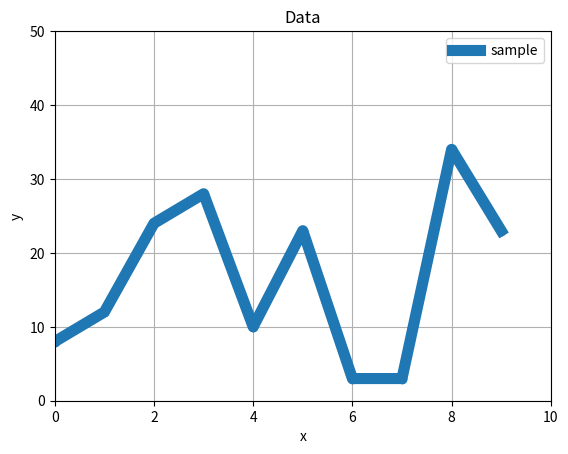
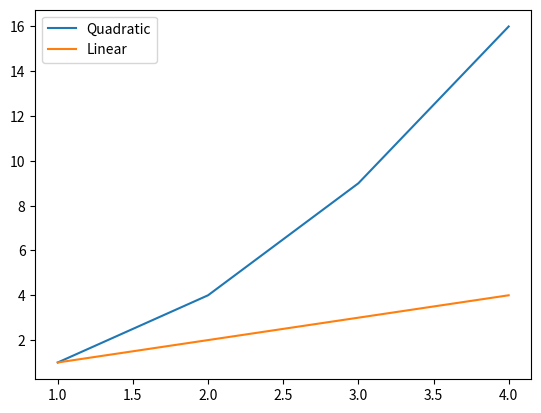
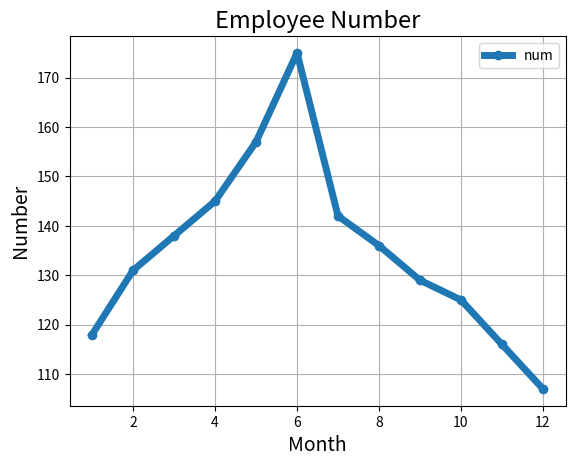
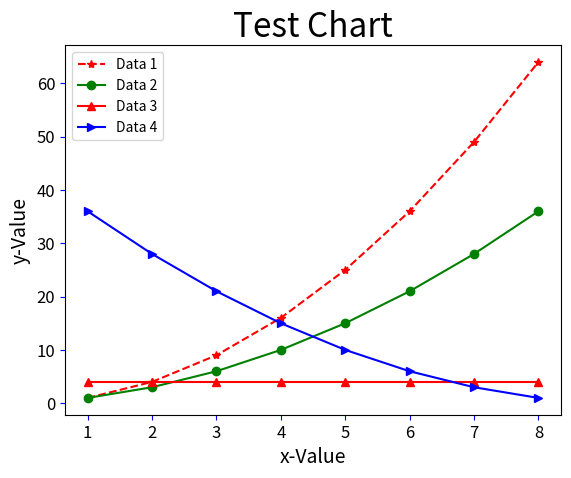
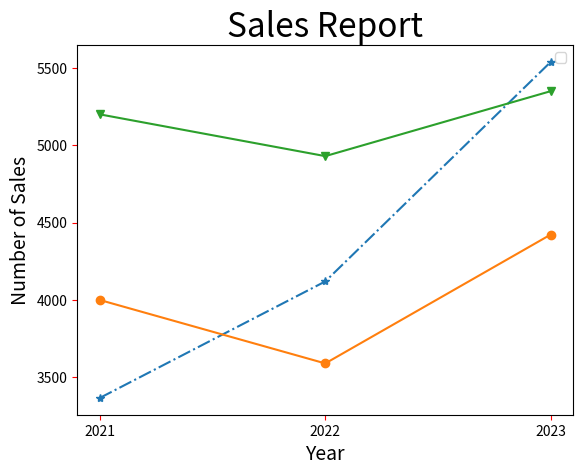
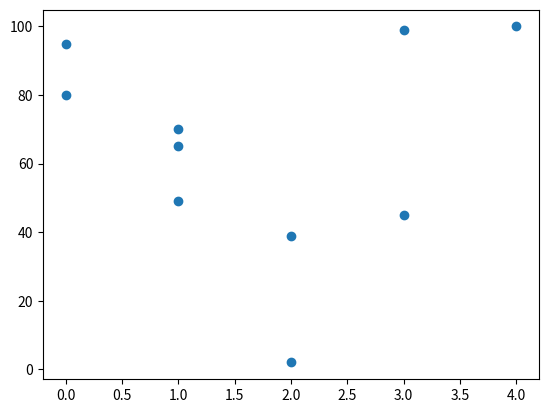

Python code for these plots, in order:
print("----------------------------------------", 'demo-matplotlib.pylot', "-"*40)
import matplotlib.pyplot as plt
y = [8, 12, 24, 28, 10, 23, 3, 3, 34, 23]
x = [x for x in range(len(y))]

# plt.plot(x, y)
plt.plot(x, y, '-o',lw=8, label="sample",) #line width
plt.legend(loc="best") #這行為圖表添加圖例(label)，使用前面行中指定的標籤。

plt.title("Data")
plt.xlabel("x")
plt.ylabel("y")

plt.axis([0, 10, 0, 50])
plt.grid()

plt.show()

print("----------------------------------------", 'demo2-matplotlib.pylot', "-"*40)
import matplotlib.pyplot as plt
x = [1, 2, 3, 4]
y1 = [1, 4, 9, 16]
y2 = [1, 2, 3, 4]

plt.plot(x, y1, label='Quadratic')
plt.plot(x, y2, label='Linear')
plt.legend(loc="best")
plt.show()

print("----------------------------------------", 'demo-employee number', "-"*40)
import matplotlib.pyplot as plt
x = [x for x in range(1, 13)]
y = [118, 131, 138, 145, 157, 175,
     142, 136, 129, 125, 116, 107]

plt.plot(x, y,'-o', label='num', lw =5)
plt.legend(loc="best") #這行為圖表添加圖例(label)，使用前面行中指定的標籤。
plt.title("Employee Number", fontsize = 17)
plt.xlabel("Month", fontsize = 14)
plt.ylabel("Number", fontsize = 14)
plt.grid()
plt.show()

print("----------------------------------------", 'demo', "-"*40)
import matplotlib.pyplot as plt

data1 = [1, 4, 9, 16, 25, 36, 49, 64]  
data2 = [1, 3, 6, 10, 15, 21, 28, 36] 
data3 = [4, 4, 4, 4, 4, 4, 4, 4] 
data4 = [1, 3, 6, 10, 15, 21, 28, 36] 

seq = [1,2,3,4,5,6,7,8] # plt.plot(seq, data1, 'r--', 
#          seq, data2, 'g.')
plt.plot(seq, data1, 'r--*', label='Data 1')
plt.plot(seq, data2, 'g-o', label='Data 2')
plt.plot(seq, data3, 'r-^', label='Data 3')
plt.plot(seq, data4[::-1], 'b->', label='Data 4')
plt.legend(loc="best")
plt.title("Test Chart", fontsize=24)  
plt.xlabel("x-Value", fontsize=14) 
plt.ylabel("y-Value", fontsize=14)  
plt.tick_params(axis='both', labelsize=12, color='blue') 
plt.show()

print("----------------------------------------", 'demo', "-"*40)
import matplotlib.pyplot as plt

Benz = [3367, 4120, 5539]
BMW = [4000, 3590, 4423]
Lexus = [5200, 4930, 5350]

seq = [2021, 2022, 2023]

plt.xticks(seq)
plt.legend(loc='best')  

plt.plot(seq, Benz, '-.*', label='Benz')
plt.plot(seq, BMW, '-o', label='BMW')
plt.plot(seq, Lexus, '-v', label='Lexus')

plt.title("Sales Report", fontsize=24)
plt.xlabel("Year", fontsize=14)
plt.ylabel("Number of Sales", fontsize=14)
plt.tick_params(axis='both', color='red')

plt.show()

print("----------------------------------------", 'demo-Scatter', "-"*40)
import matplotlib.pyplot as plt
hour = [0, 0, 1, 1, 1, 2, 2, 3, 3, 4]
work = [80, 95, 65, 70, 49, 39, 2, 45, 99, 100]
plt.scatter(hour, work)
plt.show()
